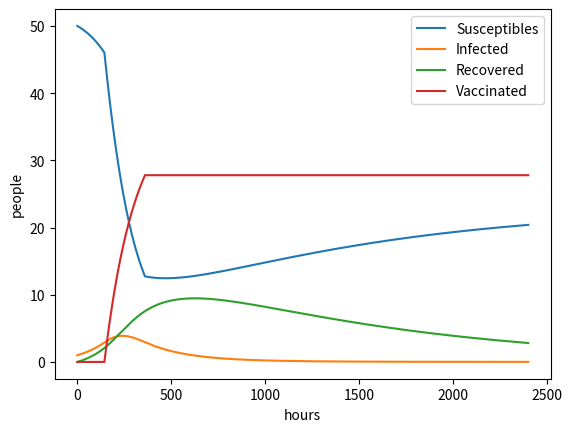

Recreate this plot in Python.
#!/usr/bin/env python
# -*- coding: utf-8 -*-

"""As SIRV1.py, but including time-dependent vaccination."""

from numpy import zeros, linspace
import matplotlib.pyplot as plt

# Time unit: 1 h
beta = 10./(40*8*24)
beta /= 4        
# Reduce beta compared to SIR1.py
print('beta:', beta)
gamma = 3./(15*24)
# 6 min
dt = 0.1             
# Simulate for D days
D = 100              
# Corresponding no of hours
N_t = int(D*24/dt)   
# Average loss of immunity: 50 days
nu = 1./(24*50)      

t = linspace(0, N_t*dt, N_t+1)
S = zeros(N_t+1)
I = zeros(N_t+1)
R = zeros(N_t+1)
V = zeros(N_t+1)

# Vaccination campaign
p = zeros(N_t+1)
# 6 days = 6*24 h, div. by dt=0.1 gives intervals
start_index = round(6*24/dt)  
stop_index = round(15*24/dt)
p[start_index:stop_index] = 0.005

# Initial condition
S[0] = 50
I[0] = 1
R[0] = 0
V[0] = 0

# Step equations forward in time
for n in range(N_t):
    S[n+1] = S[n] - dt*beta*S[n]*I[n] + dt*nu*R[n] - dt*p[n]*S[n]
    V[n+1] = V[n] + dt*p[n]*S[n]
    I[n+1] = I[n] + dt*beta*S[n]*I[n] - dt*gamma*I[n]
    R[n+1] = R[n] + dt*gamma*I[n] - dt*nu*R[n]
    loss = int(V[n+1] + S[n+1] + R[n+1] + I[n+1]) - \
           int(V[0] + S[0] + R[0] + I[0])
    if loss > 0:
        print('loss: %d' % loss)

plt.plot(t, S,label="Susceptibles")
plt.plot(t,I, label="Infected")
plt.plot(t, R,label="Recovered")
plt.plot(t, V, label="Vaccinated")
plt.legend(loc = 'upper right')
plt.xlabel('hours')
plt.ylabel('people')
plt.savefig('SIRV2.pdf') 
plt.savefig('SIRV2.png')
